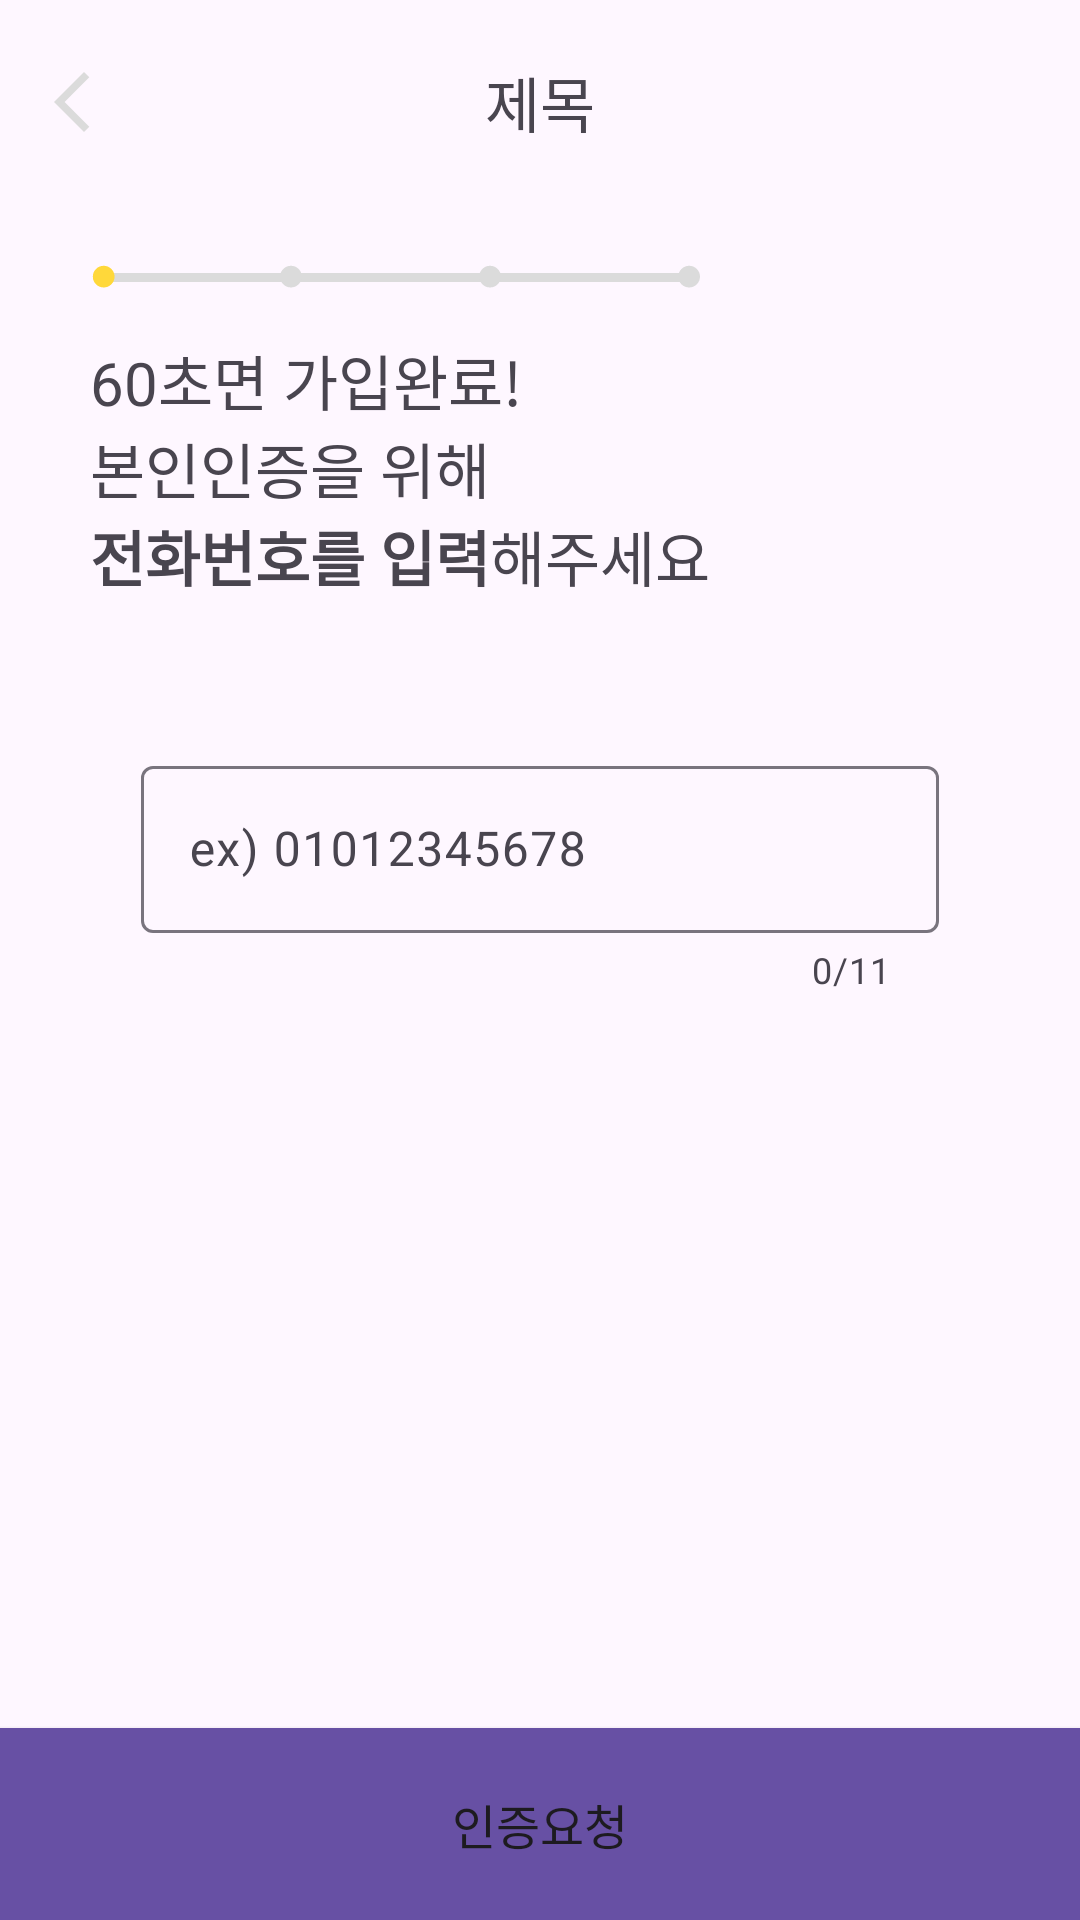

The Android layout XML behind this screen, and the referenced resources:
<!-- AndroidManifest.xml: application theme Theme.YOGIZOGIAndroidPublish -->
<!-- res/layout/fragment_signup_phone_input.xml -->
<?xml version="1.0" encoding="utf-8"?>
<androidx.constraintlayout.widget.ConstraintLayout xmlns:android="http://schemas.android.com/apk/res/android"
    xmlns:app="http://schemas.android.com/apk/res-auto"
    xmlns:tools="http://schemas.android.com/tools"
    android:layout_width="match_parent"
    android:layout_height="match_parent"
    tools:context=".ui.user.signup.SignupPhoneInputFragment">

    <include
        android:id="@+id/included_toolbar"
        layout="@layout/layout_toolbar"
        app:layout_constraintEnd_toEndOf="parent"
        app:layout_constraintStart_toStartOf="parent"
        app:layout_constraintTop_toTopOf="parent" />

    <androidx.appcompat.widget.AppCompatImageView
        android:id="@+id/img_step"
        android:layout_width="wrap_content"
        android:layout_height="wrap_content"
        android:layout_marginStart="30dp"
        android:layout_marginTop="30dp"
        android:src="@drawable/signup_step1"
        app:layout_constraintStart_toStartOf="parent"
        app:layout_constraintTop_toBottomOf="@id/included_toolbar" />

    <androidx.appcompat.widget.AppCompatTextView
        android:id="@+id/tv_text_1"
        android:layout_width="wrap_content"
        android:layout_height="wrap_content"
        android:layout_marginStart="30dp"
        android:layout_marginTop="16dp"
        android:text="@string/signup_phone_text1"
        android:textSize="20sp"
        app:layout_constraintStart_toStartOf="parent"
        app:layout_constraintTop_toBottomOf="@id/img_step" />

    <androidx.appcompat.widget.AppCompatTextView
        android:id="@+id/tv_text_2"
        android:layout_width="wrap_content"
        android:layout_height="wrap_content"
        android:text="@string/signup_phone_text2"
        android:textSize="20sp"
        app:layout_constraintStart_toStartOf="@id/tv_text_1"
        app:layout_constraintTop_toBottomOf="@id/tv_text_1" />

    <androidx.appcompat.widget.AppCompatTextView
        android:id="@+id/tv_text_3"
        android:layout_width="wrap_content"
        android:layout_height="wrap_content"
        android:text="@string/signup_phone_text3"
        android:textSize="20sp"
        android:textStyle="bold"
        app:layout_constraintStart_toStartOf="@id/tv_text_1"
        app:layout_constraintTop_toBottomOf="@id/tv_text_2" />

    <androidx.appcompat.widget.AppCompatTextView
        android:id="@+id/tv_text_4"
        android:layout_width="wrap_content"
        android:layout_height="wrap_content"
        android:text="@string/signup_phone_text4"
        android:textSize="20sp"
        app:layout_constraintBottom_toBottomOf="@id/tv_text_3"
        app:layout_constraintStart_toEndOf="@id/tv_text_3"
        app:layout_constraintTop_toTopOf="@id/tv_text_3" />

    <androidx.appcompat.widget.AppCompatImageView
        android:layout_width="wrap_content"
        android:layout_height="wrap_content"
        android:layout_marginEnd="30dp"
        android:src="@drawable/ic_signup_phone"
        app:layout_constraintBottom_toBottomOf="@id/tv_text_4"
        app:layout_constraintEnd_toEndOf="parent"
        app:layout_constraintTop_toTopOf="@id/tv_text_1" />

    <com.google.android.material.textfield.TextInputLayout
        android:id="@+id/til_layout"
        android:layout_width="0dp"
        android:layout_height="wrap_content"
        android:layout_marginStart="47dp"
        android:layout_marginTop="50dp"
        android:layout_marginEnd="47dp"
        android:hint="@string/signup_Phone_ex"
        app:counterEnabled="true"
        app:counterMaxLength="11"
        app:endIconMode="clear_text"
        app:layout_constraintEnd_toEndOf="parent"
        app:layout_constraintStart_toStartOf="parent"
        app:layout_constraintTop_toBottomOf="@id/tv_text_4">

        <com.google.android.material.textfield.TextInputEditText
            android:id="@+id/til_et_phonenum"
            android:layout_width="match_parent"
            android:layout_height="match_parent"
            android:inputType="phone"
            android:maxLines="1" />
    </com.google.android.material.textfield.TextInputLayout>

    <androidx.appcompat.widget.AppCompatButton
        android:id="@+id/btn_request"
        android:layout_width="0dp"
        android:layout_height="64dp"
        android:background="?attr/colorPrimary"
        android:gravity="center"
        android:text="@string/signup_request_verify"
        android:textSize="16sp"
        app:layout_constraintBottom_toBottomOf="parent"
        app:layout_constraintEnd_toEndOf="parent"
        app:layout_constraintStart_toStartOf="parent" />
</androidx.constraintlayout.widget.ConstraintLayout>
<!-- res/layout/layout_toolbar.xml (included above) -->
<?xml version="1.0" encoding="utf-8"?>
<androidx.constraintlayout.widget.ConstraintLayout xmlns:android="http://schemas.android.com/apk/res/android"
    xmlns:app="http://schemas.android.com/apk/res-auto"
    xmlns:tools="http://schemas.android.com/tools"
    android:layout_width="match_parent"
    android:layout_height="wrap_content"
    android:background="@android:color/transparent"
    android:paddingTop="10dp">

    <androidx.appcompat.widget.AppCompatImageView
        android:id="@+id/layout_btn_back"
        android:layout_width="wrap_content"
        android:layout_height="wrap_content"
        android:minWidth="48dp"
        android:minHeight="48dp"
        android:padding="12dp"
        android:src="@drawable/ic_arrow_back"
        app:layout_constraintBottom_toBottomOf="parent"
        app:layout_constraintStart_toStartOf="parent"
        app:layout_constraintTop_toTopOf="parent" />

    <androidx.appcompat.widget.AppCompatTextView
        android:id="@+id/layout_tv_title"
        android:layout_width="wrap_content"
        android:layout_height="wrap_content"
        android:textSize="20sp"
        app:layout_constraintBottom_toBottomOf="@id/layout_btn_back"
        app:layout_constraintEnd_toEndOf="parent"
        app:layout_constraintStart_toStartOf="parent"
        app:layout_constraintTop_toTopOf="@id/layout_btn_back"
        tools:text="제목" />
</androidx.constraintlayout.widget.ConstraintLayout>
<!-- resources referenced by this layout -->
<resources>
  <!-- drawable ic_arrow_back (drawable) -->
  <vector android:height="24dp" android:tint="#DBDBDB"
      android:viewportHeight="24" android:viewportWidth="24"
      android:width="24dp" xmlns:android="http://schemas.android.com/apk/res/android">
      <path android:fillColor="@android:color/white" android:pathData="M17.77,3.77l-1.77,-1.77l-10,10l10,10l1.77,-1.77l-8.23,-8.23z"/>
  </vector>
  <!-- drawable signup_step1 (drawable) -->
  <vector xmlns:android="http://schemas.android.com/apk/res/android"
      android:width="204dp"
      android:height="8dp"
      android:viewportWidth="204"
      android:viewportHeight="8">
    <path
        android:pathData="M2.5,3L199.5,3A1.5,1.5 0,0 1,201 4.5L201,4.5A1.5,1.5 0,0 1,199.5 6L2.5,6A1.5,1.5 0,0 1,1 4.5L1,4.5A1.5,1.5 0,0 1,2.5 3z"
        android:fillColor="#DBDBDB"/>
    <path
        android:pathData="M6.5,3L66.5,3A1.5,1.5 0,0 1,68 4.5L68,4.5A1.5,1.5 0,0 1,66.5 6L6.5,6A1.5,1.5 0,0 1,5 4.5L5,4.5A1.5,1.5 0,0 1,6.5 3z"
        android:fillColor="#DBDBDB"/>
    <path
        android:pathData="M199.71,4.21m-3.61,0a3.61,3.61 0,1 1,7.23 0a3.61,3.61 0,1 1,-7.23 0"
        android:fillColor="#DBDBDB"/>
    <path
        android:pathData="M66.98,4.21m-3.61,0a3.61,3.61 0,1 1,7.23 0a3.61,3.61 0,1 1,-7.23 0"
        android:fillColor="#DBDBDB"/>
    <path
        android:pathData="M133.34,4.21m-3.61,0a3.61,3.61 0,1 1,7.23 0a3.61,3.61 0,1 1,-7.23 0"
        android:fillColor="#DBDBDB"/>
    <path
        android:pathData="M4.56,4.21m-3.61,0a3.61,3.61 0,1 1,7.23 0a3.61,3.61 0,1 1,-7.23 0"
        android:fillColor="#FFD83A"/>
  </vector>
  <string name="signup_Phone_ex">ex) 01012345678</string>
  <string name="signup_phone_text1">60초면 가입완료!</string>
  <string name="signup_phone_text2">본인인증을 위해</string>
  <string name="signup_phone_text3">전화번호를 입력</string>
  <string name="signup_phone_text4">해주세요</string>
  <string name="signup_request_verify">인증요청</string>
  <style name="Theme.YOGIZOGIAndroidPublish" parent="Base.Theme.YOGIZOGIAndroidPublish" />
  <style name="Base.Theme.YOGIZOGIAndroidPublish" parent="Theme.Material3.DayNight.NoActionBar">
          
          
      </style>
</resources>
